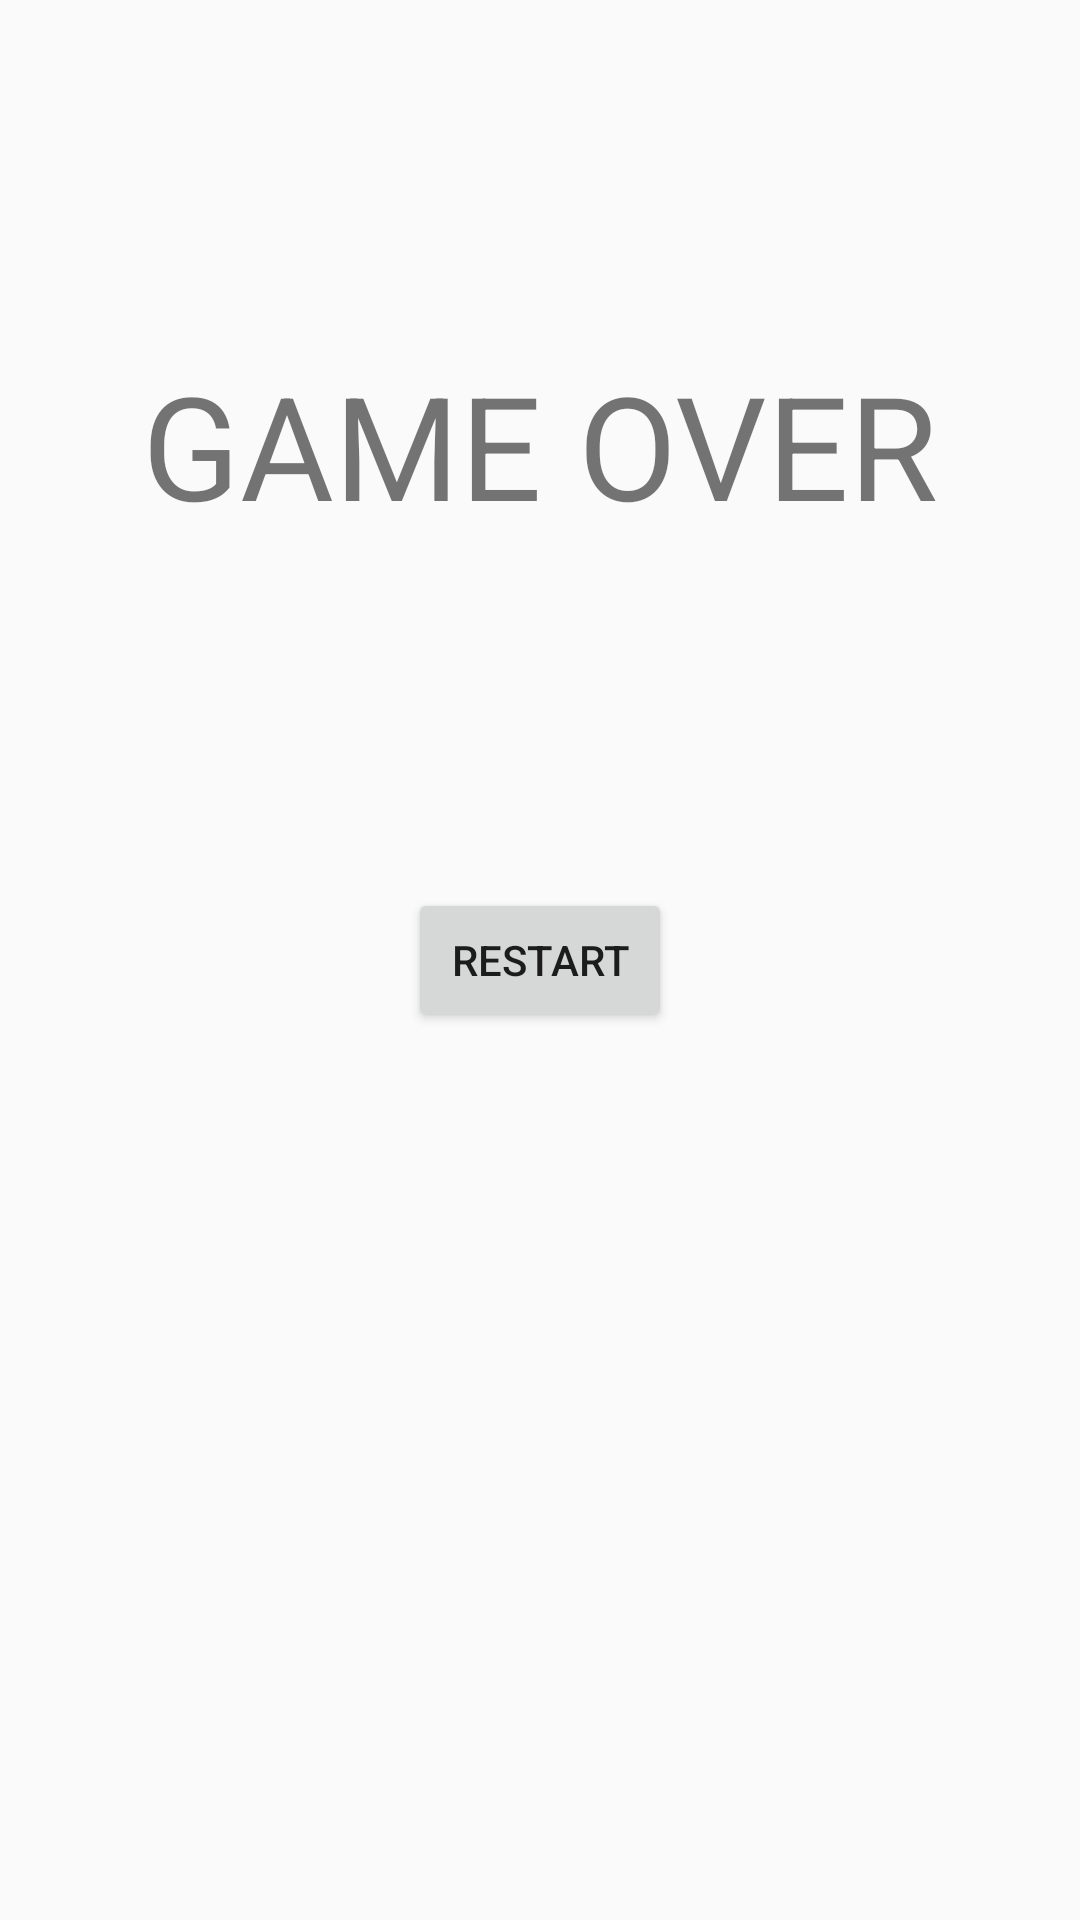

Write the Android layout XML for this screen, with the resource values it uses.
<!-- AndroidManifest.xml: application theme Theme.RoguelikeSurvival -->
<!-- res/layout/restart.xml -->
<?xml version="1.0" encoding="utf-8"?>
<androidx.constraintlayout.widget.ConstraintLayout xmlns:android="http://schemas.android.com/apk/res/android"
    xmlns:app="http://schemas.android.com/apk/res-auto"
    xmlns:tools="http://schemas.android.com/tools"
    android:layout_width="match_parent"
    android:layout_height="match_parent">

    <TextView
        android:id="@+id/gameover"
        android:layout_width="wrap_content"
        android:layout_height="wrap_content"
        android:text="GAME OVER"
        android:textSize="48dp"
        app:layout_constraintBottom_toTopOf="@+id/restart"
        app:layout_constraintEnd_toEndOf="parent"
        app:layout_constraintStart_toStartOf="parent"
        app:layout_constraintTop_toTopOf="parent" />

    <Button
        android:id="@+id/restart"
        android:layout_width="wrap_content"
        android:layout_height="wrap_content"
        android:onClick="restartGame"
        android:text="restart"
        app:layout_constraintBottom_toBottomOf="parent"
        app:layout_constraintEnd_toEndOf="parent"
        app:layout_constraintStart_toStartOf="parent"
        app:layout_constraintTop_toTopOf="parent" />
</androidx.constraintlayout.widget.ConstraintLayout>
<!-- resources referenced by this layout -->
<resources>
  <style name="Theme.RoguelikeSurvival" parent="Theme.AppCompat.Light.DarkActionBar">
          <item name="windowActionBar">false</item>
          <item name="windowNoTitle">true</item>
          <item name="android:windowFullscreen">true</item>
          
          <item name="colorPrimary">@color/purple_500</item>
          <item name="colorPrimaryVariant">@color/purple_700</item>
          <item name="colorOnPrimary">@color/white</item>
          
          <item name="colorSecondary">@color/teal_200</item>
          <item name="colorSecondaryVariant">@color/teal_700</item>
          <item name="colorOnSecondary">@color/black</item>
          
          <item name="android:statusBarColor">?attr/colorPrimaryVariant</item>
          
      </style>
  <color name="purple_500">#FF6200EE</color>
  <color name="purple_700">#FF3700B3</color>
  <color name="white">#FFFFFFFF</color>
  <color name="teal_200">#FF03DAC5</color>
  <color name="teal_700">#FF018786</color>
  <color name="black">#FF000000</color>
</resources>
